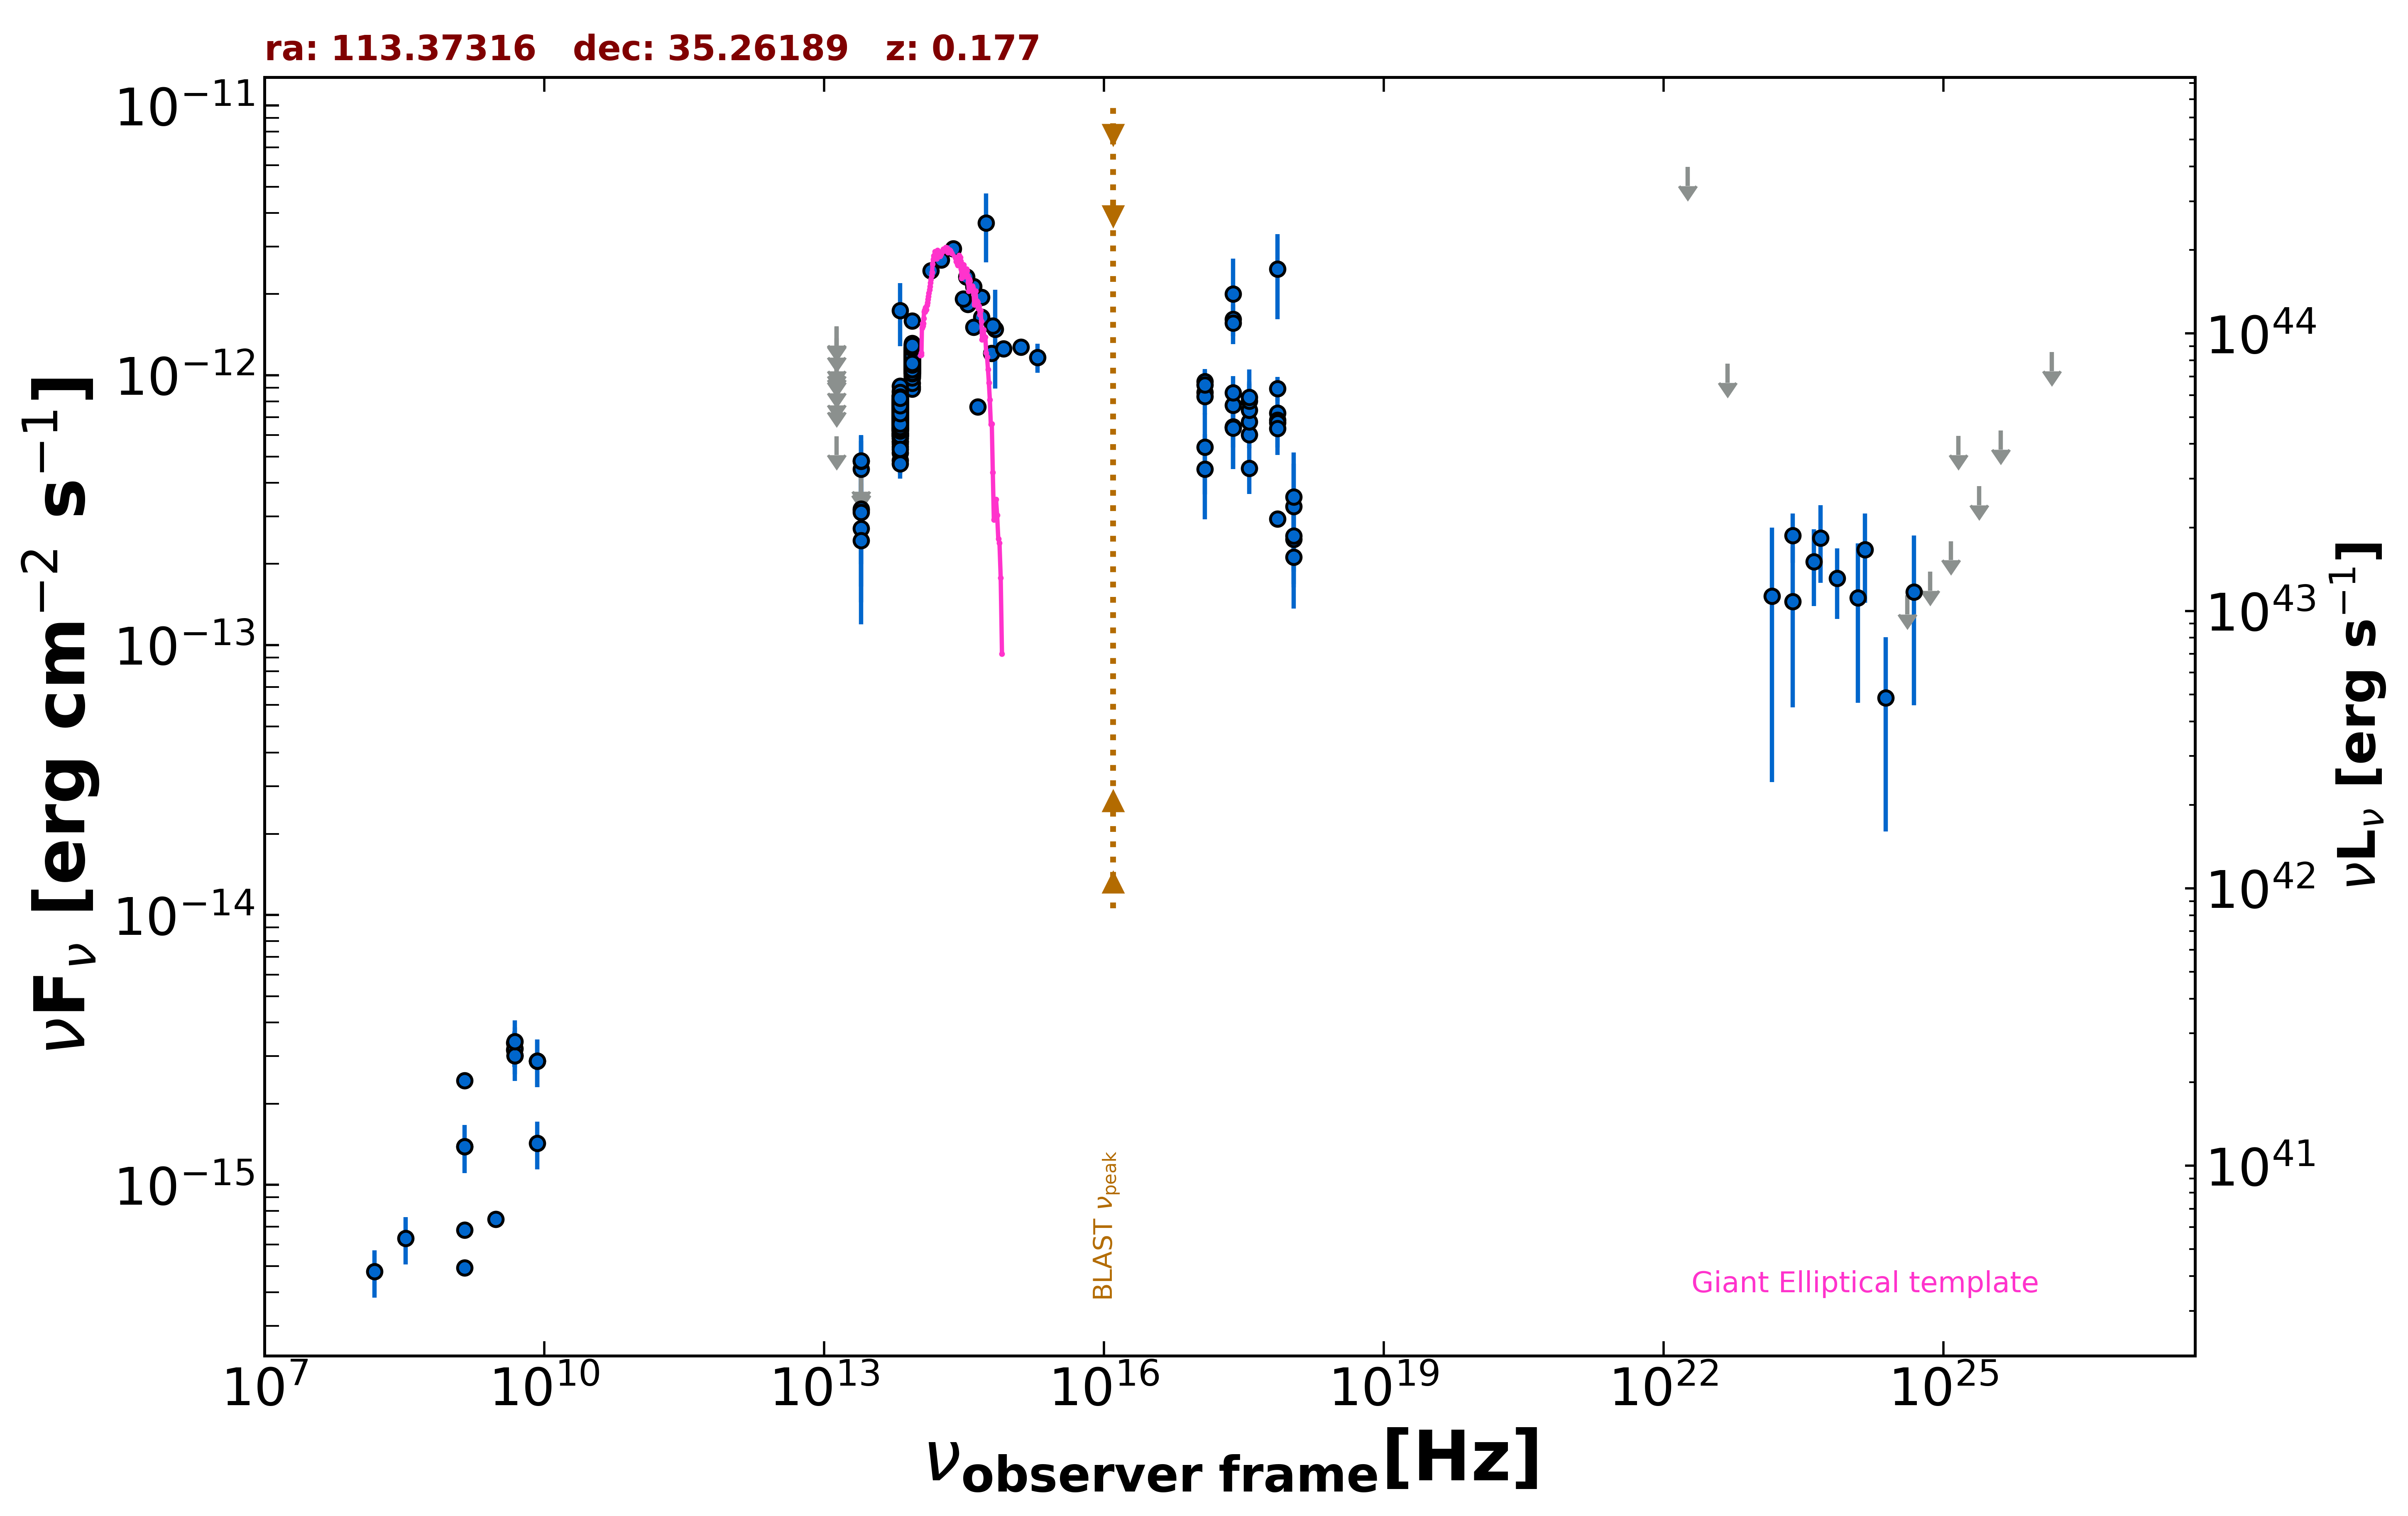

The file beside this chart, header and first rows:
freq., flux, err_flux, MJD_start, MJD_end, flag, catalog, reference
1.400e+09, 6.811e-16, 2.100e-18, 55000, 55000, , FIRST, White et al. 1997  ApJ  475 479
1.400e+09, 4.935e-16, 2.100e-18, 55000, 55000, , FIRST, White et al. 1997  ApJ  475 479
1.400e+09, 1.386e-15, 4.900e-17, 55000, 55000, , NVSS, Condon et al. 1998  AJ  115  1693
3.000e+09, 7.459e-16, 9.600e-18, 55000, 55000, , VLASSQL, Gordon et al. 2021  ApJS  255  30
2.418e+17, 2.005e-12, 6.985e-13, 55000, 55000, , XMMSL2, Saxton et al. 2008  A&A  480  611
7.253e+17, 2.475e-12, 8.615e-13, 55000, 55000, , XMMSL2, Saxton et al. 2008  A&A  480  611
2.418e+17, 1.612e-12, 2.180e-13, 55000, 55000, , RASS, Boller et al. 2016  A&A  103  1
2.418e+17, 1.564e-12, 9.950e-14, 55000, 55000, , WGACAT, White et al. 2000  VizieR  IX/31/wgacat
2.418e+17, 7.766e-13, 7.670e-14, 57357, 57516, , 1OUSX, Giommi et al. in preparation
1.209e+17, 9.503e-13, 9.085e-14, 57357, 57516, , 1OUSX, Giommi et al. in preparation
3.627e+17, 6.029e-13, 6.240e-14, 57357, 57516, , 1OUSX, Giommi et al. in preparation
7.253e+17, 2.937e-13, 1.950e-14, 57357, 57516, , 1OUSX, Giommi et al. in preparation
1.088e+18, 2.119e-13, 4.350e-14, 57357, 57516, , 1OUSX, Giommi et al. in preparation
7.253e+17, 7.259e-13, 5.010e-14, 55000, 55000, , 2SXPS, Evans et al. 2020  ApJS  247  54
1.209e+17, 8.640e-13, 8.465e-14, 55000, 55000, , 2SXPS, Evans et al. 2020  ApJS  247  54
3.627e+17, 6.733e-13, 7.375e-14, 55000, 55000, , 2SXPS, Evans et al. 2020  ApJS  247  54
1.088e+18, 2.471e-13, 5.960e-14, 55000, 55000, , 2SXPS, Evans et al. 2020  ApJS  247  54
8.400e+09, 2.881e-15, 0.000e+00, 55000, 55000, , CRATES, Healey et al. 2007  ApJS  171  61
4.800e+09, 3.360e-15, 3.360e-16, 55000, 55000, , GB6, Gregory et al. 1996  ApJS  103  427
4.800e+09, 3.168e-15, 4.320e-16, 55000, 55000, , GB87, Gregory et al. 1992  VizieR  VIII/14/j20…
4.850e+09, 3.007e-15, 0.000e+00, 55000, 55000, , NORTH20, White and Becker  1992  ApJS  79  331
1.400e+09, 2.436e-15, 0.000e+00, 55000, 55000, , NORTH20, White and Becker  1992  ApJS  79  331
1.389e+14, 2.441e-12, 1.465e-13, 55000, 55000, , 2MASS, Skrutskie et al. 2006  AJ  131  1163
1.804e+14, 2.677e-12, 1.405e-13, 55000, 55000, , 2MASS, Skrutskie et al. 2006  AJ  131  1163
2.427e+14, 2.949e-12, 1.660e-13, 55000, 55000, , 2MASS, Skrutskie et al. 2006  AJ  131  1163
8.817e+13, 9.070e-13, 3.600e-15, 55000, 55000, , UNWISE, Schlafly et al. 2019  ApJS  240  30
6.517e+13, 6.248e-13, 4.550e-15, 55000, 55000, , UNWISE, Schlafly et al. 2019  ApJS  240  30
8.817e+13, 1.227e-12, 2.850e-14, 55000, 55000, , WISE, Wright et al. 2010  AJ  140  1868
6.517e+13, 7.897e-13, 2.035e-14, 55000, 55000, , WISE, Wright et al. 2010  AJ  140  1868
2.498e+13, 3.162e-13, 4.530e-14, 55000, 55000, , WISE, Wright et al. 2010  AJ  140  1868
1.363e+13, 5.953e-13, 0.000e+00, 55000, 55000, UL, WISE, Wright et al. 2010  AJ  140  1868
8.817e+13, 1.047e-12, 3.800e-14, 57310, 57310, , NEOWISE, Mainzer et al. 2014  ApJ  792  30
6.517e+13, 7.275e-13, 4.830e-14, 57310, 57310, , NEOWISE, Mainzer et al. 2014  ApJ  792  30
8.817e+13, 1.099e-12, 3.750e-14, 57473, 57473, , NEOWISE, Mainzer et al. 2014  ApJ  792  30
6.517e+13, 8.163e-13, 4.965e-14, 57473, 57473, , NEOWISE, Mainzer et al. 2014  ApJ  792  30
8.817e+13, 1.134e-12, 4.050e-14, 58037, 58037, , NEOWISE, Mainzer et al. 2014  ApJ  792  30
6.517e+13, 6.941e-13, 5.245e-14, 58037, 58037, , NEOWISE, Mainzer et al. 2014  ApJ  792  30
8.817e+13, 1.150e-12, 4.550e-14, 58037, 58037, , NEOWISE, Mainzer et al. 2014  ApJ  792  30
6.517e+13, 7.123e-13, 7.560e-14, 58037, 58037, , NEOWISE, Mainzer et al. 2014  ApJ  792  30
8.817e+13, 1.198e-12, 4.750e-14, 58037, 58037, , NEOWISE, Mainzer et al. 2014  ApJ  792  30
6.517e+13, 7.383e-13, 7.015e-14, 58037, 58037, , NEOWISE, Mainzer et al. 2014  ApJ  792  30
8.817e+13, 1.111e-12, 4.500e-14, 58040, 58040, , NEOWISE, Mainzer et al. 2014  ApJ  792  30
6.517e+13, 7.528e-13, 5.485e-14, 58040, 58040, , NEOWISE, Mainzer et al. 2014  ApJ  792  30
8.817e+13, 1.176e-12, 4.100e-14, 58040, 58040, , NEOWISE, Mainzer et al. 2014  ApJ  792  30
6.517e+13, 6.532e-13, 5.785e-14, 58040, 58040, , NEOWISE, Mainzer et al. 2014  ApJ  792  30
8.817e+13, 1.173e-12, 4.650e-14, 58037, 58037, , NEOWISE, Mainzer et al. 2014  ApJ  792  30
6.517e+13, 6.903e-13, 6.240e-14, 58037, 58037, , NEOWISE, Mainzer et al. 2014  ApJ  792  30
8.817e+13, 1.164e-12, 4.000e-14, 58037, 58037, , NEOWISE, Mainzer et al. 2014  ApJ  792  30
6.517e+13, 6.267e-13, 6.650e-14, 58037, 58037, , NEOWISE, Mainzer et al. 2014  ApJ  792  30
8.817e+13, 1.093e-12, 5.300e-14, 58037, 58037, , NEOWISE, Mainzer et al. 2014  ApJ  792  30
6.517e+13, 5.160e-13, 7.680e-14, 58037, 58037, , NEOWISE, Mainzer et al. 2014  ApJ  792  30
8.817e+13, 1.102e-12, 4.450e-14, 58038, 58038, , NEOWISE, Mainzer et al. 2014  ApJ  792  30
6.517e+13, 6.079e-13, 6.000e-14, 58038, 58038, , NEOWISE, Mainzer et al. 2014  ApJ  792  30
8.817e+13, 1.099e-12, 4.450e-14, 58038, 58038, , NEOWISE, Mainzer et al. 2014  ApJ  792  30
6.517e+13, 7.189e-13, 6.630e-14, 58038, 58038, , NEOWISE, Mainzer et al. 2014  ApJ  792  30
8.817e+13, 1.086e-12, 3.900e-14, 58040, 58040, , NEOWISE, Mainzer et al. 2014  ApJ  792  30
6.517e+13, 7.710e-13, 4.905e-14, 58040, 58040, , NEOWISE, Mainzer et al. 2014  ApJ  792  30
8.817e+13, 1.191e-12, 3.950e-14, 58040, 58040, , NEOWISE, Mainzer et al. 2014  ApJ  792  30
6.517e+13, 7.025e-13, 4.730e-14, 58040, 58040, , NEOWISE, Mainzer et al. 2014  ApJ  792  30
8.817e+13, 1.236e-12, 5.100e-14, 58040, 58040, , NEOWISE, Mainzer et al. 2014  ApJ  792  30
... 552 more rows
